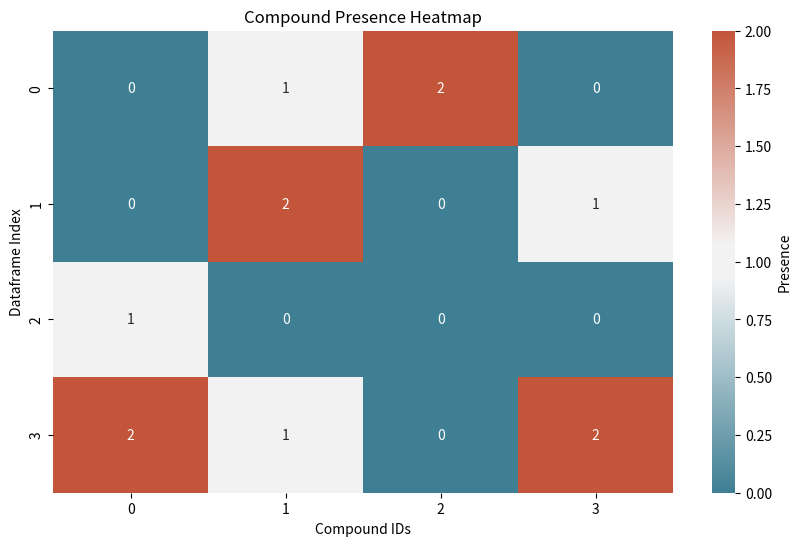

Write Python code to recreate this figure.
import numpy as np
import pandas as pd
import seaborn as sns
import matplotlib.pyplot as plt

# Create a sample presence matrix (replace this with your actual data)
presence_matrix = np.array([
    [0, 1, 2, 0],
    [0, 2, 0, 1],
    [1, 0, 0, 0],
    [2, 1, 0, 2]
])

# Define a custom color map
custom_cmap = sns.diverging_palette(220, 20, sep=20, as_cmap=True)

# Create a heatmap plot with the custom color map
plt.figure(figsize=(10, 6))
sns.heatmap(presence_matrix, annot=True, fmt="d", cmap=custom_cmap,
            cbar_kws={'label': 'Presence'}, vmin=0, vmax=2)
plt.xlabel("Compound IDs")
plt.ylabel("Dataframe Index")
plt.title("Compound Presence Heatmap")
plt.show()